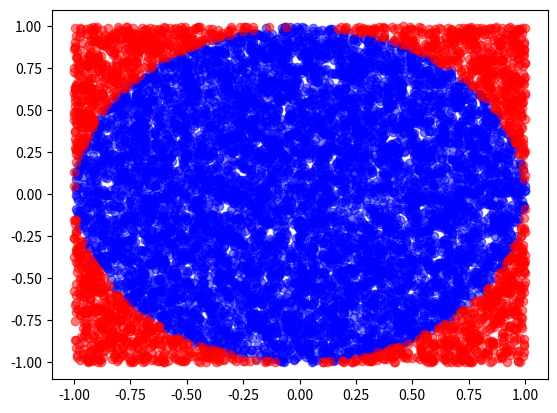

Write the Python code that produced this figure.
import matplotlib.pyplot as plt
import numpy as np

rng = np.random.default_rng(42)


def pi_est(radius=1, num_iter: int = int(1e4)) -> None:
    """

    Parameters
    ----------
    radius : float
        distance from the center to the edge of the circle,
        default: 1
    num_iter : int
        number of iterations
        default: 1e4 = 10_000.

    """
    X = rng.uniform(-radius, radius, num_iter)
    Y = rng.uniform(-radius, radius, num_iter)
    R2 = X**2 + Y**2

    inside = R2 < radius**2
    outside = ~inside

    # samples = (2 * radius) * (2 * radius) * inside
    samples = (2 * radius) ** 2 * inside  # noqa
    I_hat = np.mean(samples)

    pi_hat = I_hat / radius**2  # <- Pi estimate
    pi_hat_se = np.std(samples) / np.sqrt(num_iter)  # <- Pi stdev

    print(f"Pi est: {pi_hat} ± {pi_hat_se:.5f}")

    plt.figure().sca
    plt.scatter(X[inside], Y[inside], c="b", alpha=0.5)
    plt.scatter(X[outside], Y[outside], c="r", alpha=0.5)
    plt.show()


if __name__ == "__main__":
    pi_est()
